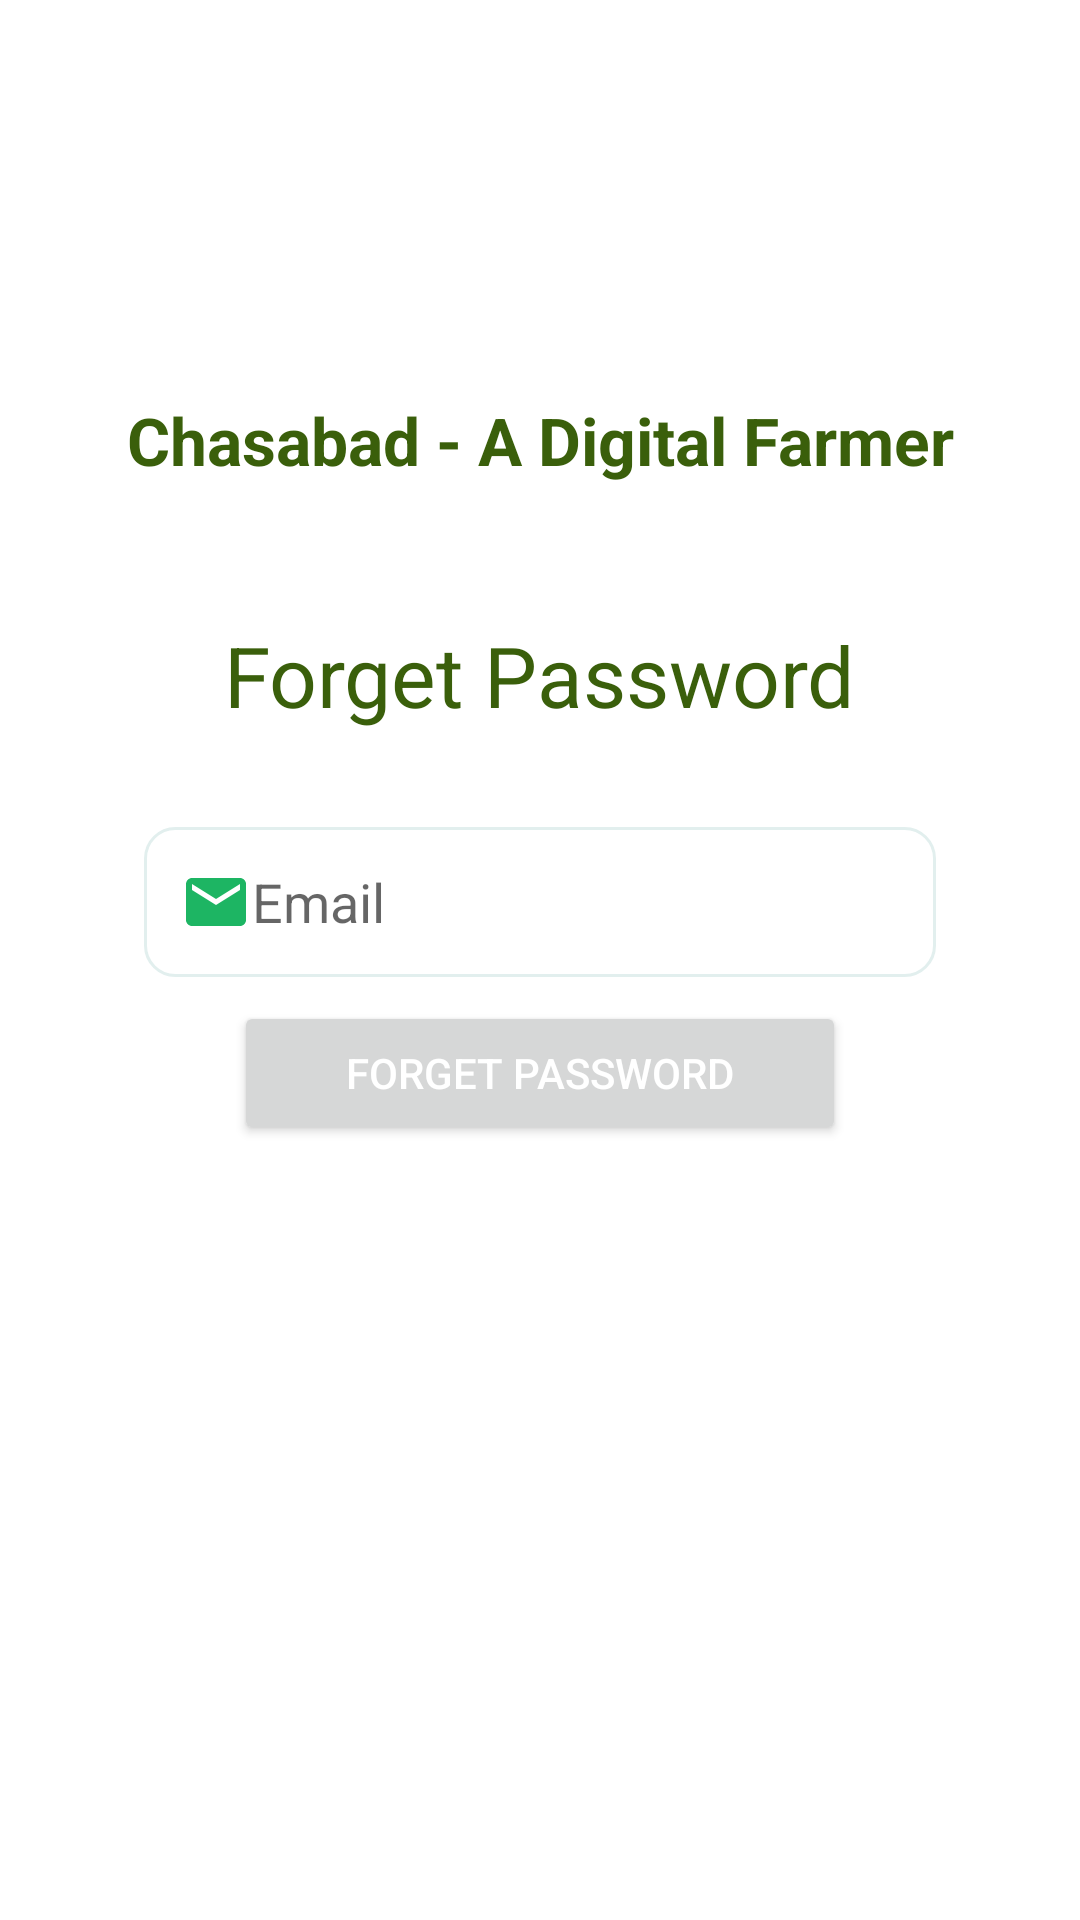

Produce the Android XML layout that renders to this screen, including the resource entries it uses.
<!-- AndroidManifest.xml: application theme Theme.ChasabadADigitalFarmer -->
<!-- res/layout/activity_forget_password.xml -->
<?xml version="1.0" encoding="utf-8"?>
<androidx.constraintlayout.widget.ConstraintLayout xmlns:android="http://schemas.android.com/apk/res/android"
    xmlns:app="http://schemas.android.com/apk/res-auto"
    xmlns:tools="http://schemas.android.com/tools"
    android:layout_width="match_parent"
    android:layout_height="match_parent"
    tools:context=".view.activity.ForgetPasswordActivity">

    <ImageView
        android:id="@+id/imageView6"
        android:layout_width="100dp"
        android:layout_height="100dp"
        android:layout_marginTop="24dp"
        app:layout_constraintEnd_toEndOf="parent"
        app:layout_constraintHorizontal_bias="0.498"
        app:layout_constraintStart_toStartOf="parent"
        app:layout_constraintTop_toTopOf="parent"
        app:srcCompat="@drawable/farming" />

    <TextView
        android:id="@+id/textView7"
        android:layout_width="wrap_content"
        android:layout_height="wrap_content"
        android:layout_marginTop="8dp"
        android:text="@string/app_name"
        android:textColor="@color/colorPrimary"
        android:textStyle="bold"
        android:textSize="22sp"
        app:layout_constraintEnd_toEndOf="parent"
        app:layout_constraintStart_toStartOf="parent"
        app:layout_constraintTop_toBottomOf="@+id/imageView6" />

    <TextView
        android:id="@+id/textView2"
        android:layout_width="wrap_content"
        android:layout_height="wrap_content"
        android:layout_marginTop="45dp"
        android:text="@string/forgetpassword_text"
        android:textSize="28sp"
        android:textStyle="normal"
        android:textColor="@color/colorPrimary"
        app:layout_constraintEnd_toEndOf="parent"
        app:layout_constraintHorizontal_bias="0.498"
        app:layout_constraintStart_toStartOf="parent"
        app:layout_constraintTop_toBottomOf="@+id/textView7" />

    <EditText
        android:id="@+id/forget_email_edit_signin"
        android:layout_width="0dp"
        android:layout_height="50dp"
        android:layout_marginStart="48dp"
        android:layout_marginTop="32dp"
        android:layout_marginEnd="48dp"
        android:background="@drawable/custom_input"
        android:drawableLeft="@drawable/ic_baseline_email_24"
        android:ems="10"
        android:hint="Email"
        android:inputType="textPersonName"
        android:paddingStart="12dp"
        android:paddingEnd="12dp"
        app:layout_constraintEnd_toEndOf="parent"
        app:layout_constraintStart_toStartOf="parent"
        app:layout_constraintTop_toBottomOf="@+id/textView2" />

    <Button
        android:id="@+id/forgetPass_btn_forget"
        android:layout_width="0dp"
        android:layout_height="wrap_content"
        android:layout_marginStart="78dp"
        android:layout_marginTop="8dp"
        android:layout_marginEnd="78dp"
        android:text="@string/forgetpassword_text"
        android:textColor="@color/white"
        app:layout_constraintEnd_toEndOf="parent"
        app:layout_constraintHorizontal_bias="0.0"
        app:layout_constraintStart_toStartOf="parent"
        app:layout_constraintTop_toBottomOf="@+id/forget_email_edit_signin" />

    <ProgressBar
        android:id="@+id/forget_progressBar"
        style="?android:attr/progressBarStyle"
        android:layout_width="wrap_content"
        android:layout_height="wrap_content"
        android:layout_marginTop="36dp"
        android:visibility="invisible"
        app:layout_constraintEnd_toEndOf="parent"
        app:layout_constraintHorizontal_bias="0.498"
        app:layout_constraintStart_toStartOf="parent"
        app:layout_constraintTop_toBottomOf="@+id/forgetPass_btn_forget" />


    






































</androidx.constraintlayout.widget.ConstraintLayout>
<!-- resources referenced by this layout -->
<resources>
  <color name="black">#FF000000</color>
  <color name="colorPrimary">#3A5F0B</color>
  <color name="white">#FFFFFFFF</color>
  <!-- drawable custom_input (drawable) -->
  <?xml version="1.0" encoding="utf-8"?>
  <selector xmlns:android="http://schemas.android.com/apk/res/android">
  
      <item android:state_enabled="true"
          android:state_focused="true">
          <shape android:shape="rectangle">
              <solid android:color="@color/white"/>
              <corners android:radius="10dp"/>
              <stroke android:color="@color/colorPrimary" android:width="1dp"/>
          </shape>
      </item>
  
      <item android:state_enabled="true">
          <shape android:shape="rectangle">
              <solid android:color="@color/white"/>
              <corners android:radius="10dp"/>
              <stroke android:color="@color/colorAccent" android:width="1dp"/>
          </shape>
      </item>
  
  </selector>
  <!-- drawable ic_baseline_email_24 (drawable) -->
  <vector android:height="24dp" android:tint="#1DB563"
      android:viewportHeight="24" android:viewportWidth="24"
      android:width="24dp" xmlns:android="http://schemas.android.com/apk/res/android">
      <path android:fillColor="@android:color/white" android:pathData="M20,4L4,4c-1.1,0 -1.99,0.9 -1.99,2L2,18c0,1.1 0.9,2 2,2h16c1.1,0 2,-0.9 2,-2L22,6c0,-1.1 -0.9,-2 -2,-2zM20,8l-8,5 -8,-5L4,6l8,5 8,-5v2z"/>
  </vector>
  <string name="app_name">Chasabad - A Digital Farmer</string>
  <string name="forgetpassword_text">Forget Password</string>
  <string name="signin_text">Sign In</string>
  <string name="signup_text">Sign Up</string>
  <style name="Theme.ChasabadADigitalFarmer" parent="Theme.MaterialComponents.Light.NoActionBar">
          
          <item name="colorPrimary">@color/colorPrimary</item>
          <item name="colorPrimaryVariant">@color/colorPrimaryDark</item>
          <item name="colorOnPrimary">@color/black</item>
          
          <item name="colorSecondary">@color/teal_200</item>
          <item name="colorSecondaryVariant">@color/teal_700</item>
          <item name="colorOnSecondary">@color/colorPrimary</item>
          
          <item name="android:statusBarColor" tools:targetApi="l">?attr/colorPrimaryVariant</item>
          
  
  
  
          <item name="android:windowFullscreen">true</item>
      </style>
  <color name="colorAccent">#E2EFEE</color>
  <color name="colorPrimaryDark">#005502</color>
  <color name="teal_200">#FF03DAC5</color>
  <color name="teal_700">#FF018786</color>
</resources>
